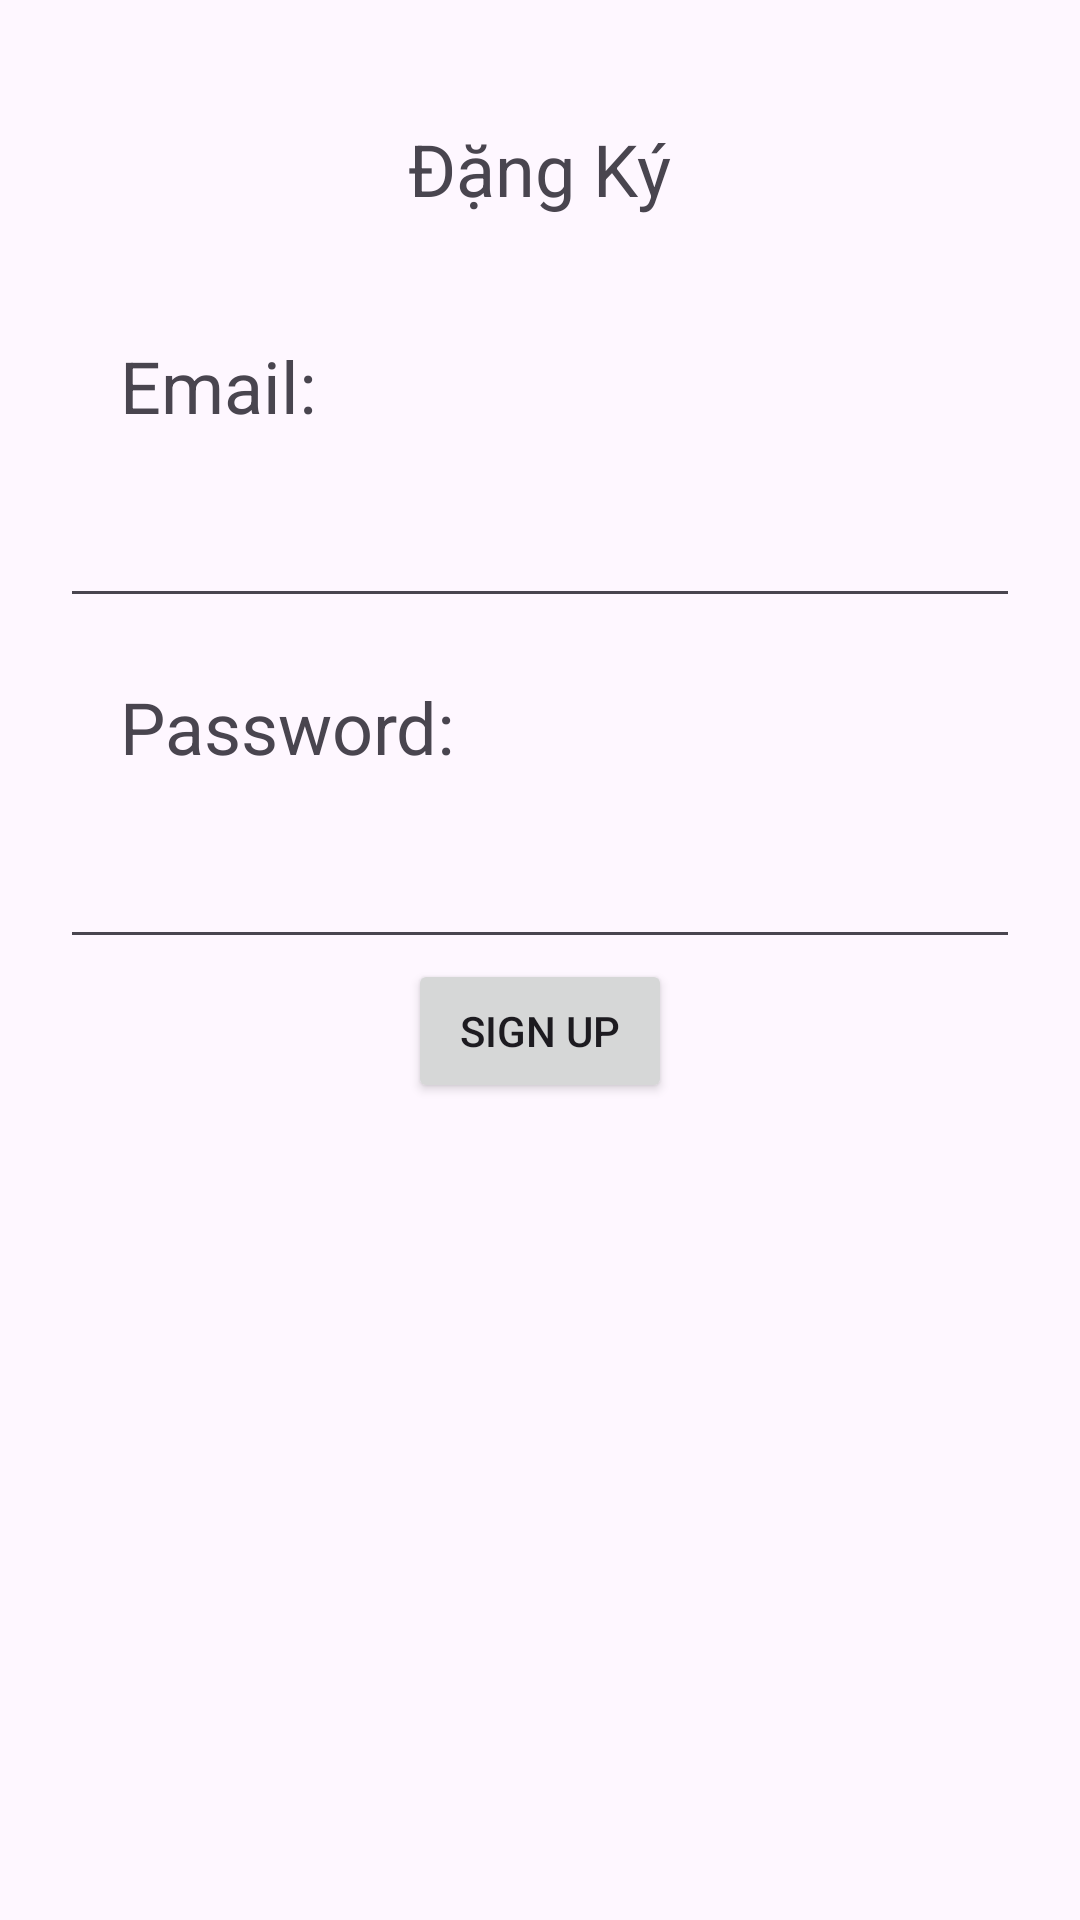

Reconstruct the res/layout file that produces this screen, plus the resources it refers to.
<!-- AndroidManifest.xml: application theme Theme.Lap1_api -->
<!-- res/layout/activity_sign_up.xml -->
<?xml version="1.0" encoding="utf-8"?>
<LinearLayout xmlns:android="http://schemas.android.com/apk/res/android"
    xmlns:app="http://schemas.android.com/apk/res-auto"
    xmlns:tools="http://schemas.android.com/tools"
    android:id="@+id/main"
    android:layout_width="match_parent"
    android:layout_height="match_parent"
    tools:context=".signUpActivity"
    android:orientation="vertical"
    android:padding="20dp">

    <TextView
        android:layout_width="wrap_content"
        android:layout_height="wrap_content"
        android:text="Đặng Ký"
        android:layout_gravity="center"
        android:textSize="24sp"
        android:layout_margin="20dp"
        />
    <TextView
        android:layout_width="wrap_content"
        android:layout_height="wrap_content"
        android:text="Email: "
        android:textSize="24sp"
        android:layout_margin="20dp"
        />
    <EditText
        android:id="@+id/ed_Email2"
        android:layout_width="match_parent"
        android:layout_height="wrap_content"/>
    <TextView
        android:id="@+id/tv_password2"
        android:layout_width="wrap_content"
        android:layout_height="wrap_content"
        android:text="Password: "
        android:textSize="24sp"
        android:layout_margin="20dp"
        />
    <EditText
        android:id="@+id/ed_password2"
        android:layout_width="match_parent"
        android:layout_height="wrap_content"/>
    <Button
        android:id="@+id/btn_Register"
        android:layout_width="wrap_content"
        android:layout_height="wrap_content"
        android:layout_gravity="center"
        android:text="sign up"/>

</LinearLayout>
<!-- resources referenced by this layout -->
<resources>
  <style name="Theme.Lap1_api" parent="Base.Theme.Lap1_api" />
  <style name="Base.Theme.Lap1_api" parent="Theme.Material3.DayNight.NoActionBar">
          
          
      </style>
</resources>
